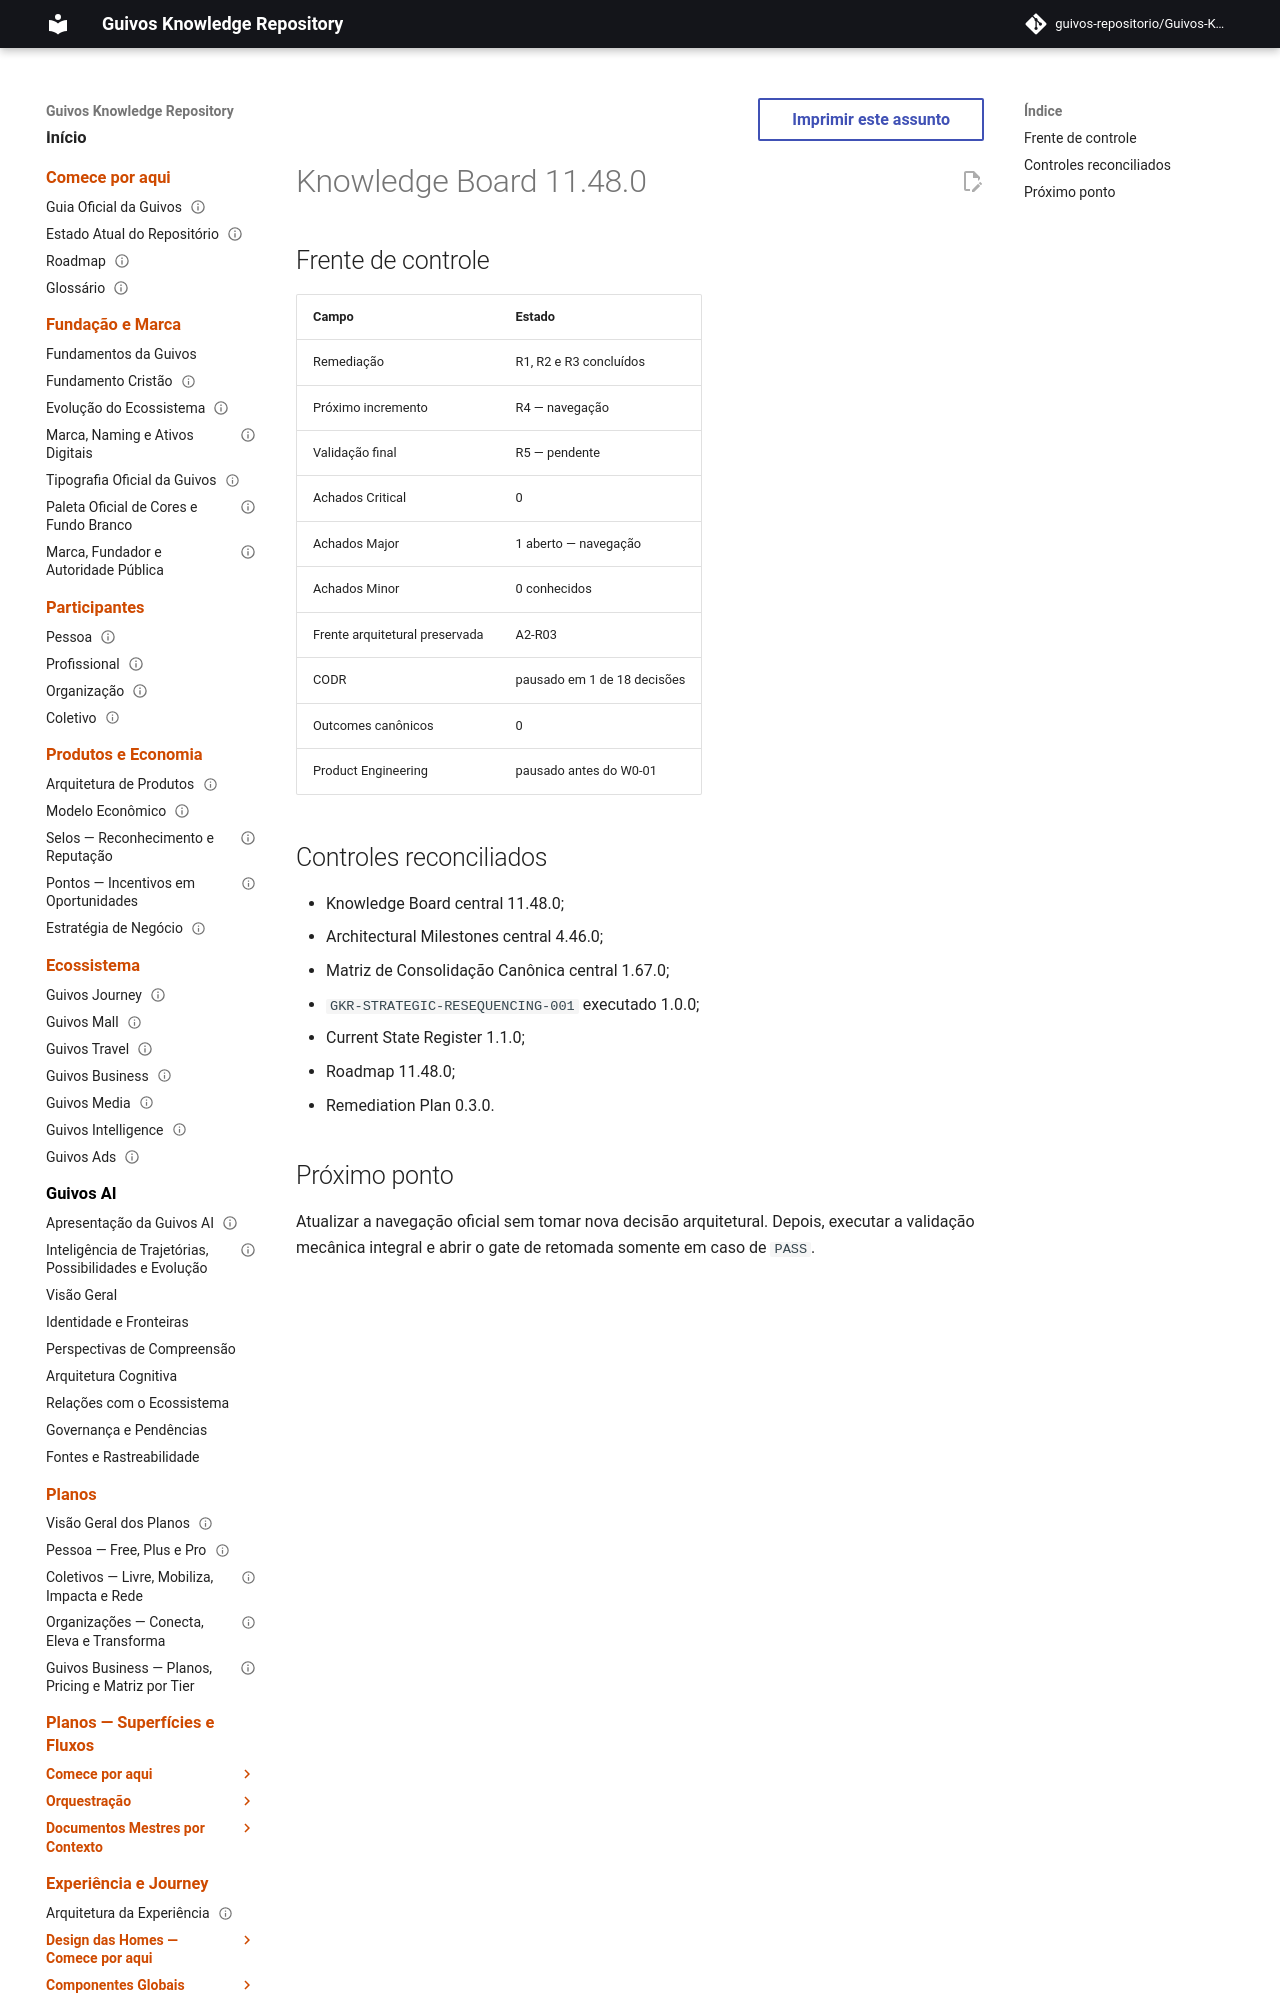

repository: guivos-repositorio/Guivos-Knowledge-Repository · page: project/knowledge-board-11.48.0/index.html · generator: mkdocs

---
id: GKR-KB-11.48.0
title: Knowledge Board 11.48.0 — Central Controls Reconciled
status: active
version: 11.48.0
owner: Guivos
last_updated: 2026-07-24
related:
  - GKR-STATE-001
  - GKR-REMEDIATION-002
  - M7.3.2
---

# Knowledge Board 11.48.0
